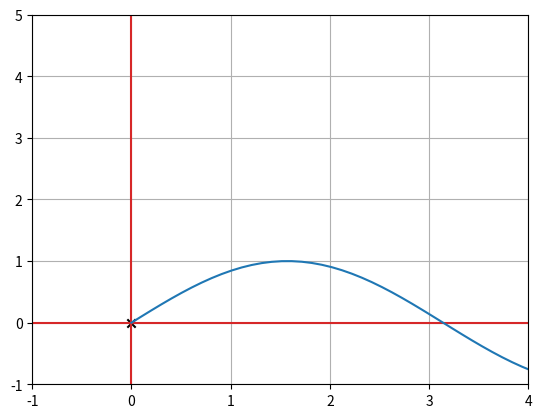

Write Python code to recreate this figure.
from math import sqrt, pi, ceil, floor
import matplotlib
import matplotlib.patches
from matplotlib.collections import PatchCollection
import matplotlib.pyplot as plt
import numpy as np

blue = 'C0'
black = 'k'
red = 'C3'
green = 'C2'
purple = 'C4'
orange = 'C2'
gray = 'gray'

"""
yield 关键字在 Python 中用于定义生成器（generator）。生成器是一种特殊的迭代器，它允许你在函数内部逐步生成值，而不是一次性生成所有值并返回一个完整的列表。这使得生成器在处理大量数据时特别有用，因为它可以节省内存并提高性能。
yield 的主要作用
1. 延迟计算：
生成器不会一次性计算所有的值，而是在每次调用 next() 方法时计算下一个值。这意味着你可以逐步处理数据，而不是一次性加载所有数据。
2. 节省内存：
由于生成器只在需要时生成值，因此它可以处理非常大的数据集，而不会因为一次性加载所有数据而导致内存不足。
3. 简化代码：
使用生成器可以使代码更加简洁和易读，因为你可以在一个函数中逐步生成值，而不是在一个函数中返回一个完整的列表。
"""

class Polygon():
    def __init__(self, *vertices, color=blue, fill=None, alpha=0.4):
        self.vertices = vertices
        self.color = color
        self.fill = fill
        self.alpha = alpha
    def __str__(self):
        base_str = super().__str__()
        return base_str

class Points():
    def __init__(self, *vectors, color=black):
        self.vectors = list(vectors)
        self.color = color

class Arrow:
    def __init__(self, tip, tail = (0, 0), color = red):
        self.tip = tip
        self.tail = tail
        self.color = color

class Segment():
    def __init__(self, start_point, end_point, color=blue):
        self.start_point = start_point
        self.end_point = end_point
        self.color = color

# helper function to extract all the vectors from a list of objects
def extract_vectors(objects):
    for object in objects:
        typeObj = type(object)
        if typeObj == Polygon:
            for v in object.vertices:
                yield v
        elif typeObj == Points:
            for v in object.vectors:
                yield v
        elif typeObj == Arrow:
            yield object.tip
            yield object.tail
        elif typeObj == Segment:
            yield object.start_point
            yield object.end_point
        else:
            raise TypeError("Unrecognized object: {}".format(object))

def draw(*objects, origin=True, axes=True, grid=(1,1), nice_aspect_ratio=True, width=6, save_as=None):
    plt.figure()
    plt.grid(True)
    plt.plot([-99999999, 99999999], [0, 0], red) # 这两个是坐标轴
    plt.plot([0, 0], [-99999999, 99999999], red)
    all_vectors = list(extract_vectors(objects))
    xs, ys = zip(*all_vectors)
    max_x, max_y, min_x, min_y = max(0, *xs), max(0, *ys), min(0, *xs), min(0, *ys)
    if grid:
        x_padding = max(ceil(0.05 * (max_x - min_x)), grid[0])
        y_padding = max(ceil(0.05 * (max_y - min_y)), grid[1])
        def round_up_to_multiple(val, size):
            return floor((val + size) / size) * size
        def round_down_to_multiple(val, size):
            return -floor((-val - size) / size) * size
        plt.xlim(floor((min_x - x_padding) / grid[0]) * grid[0], ceil((max_x + x_padding) / grid[0]) * grid[0])
        plt.ylim(floor((min_y - y_padding) / grid[1]) * grid[1], ceil((max_y + y_padding) / grid[1]) * grid[1])
    if origin:
        plt.scatter([0], [0], color='k', marker='x')
    x = np.linspace(0, 10, 100) # [0,`10]区间的线性增长的100个数字
    y = np.sin(x)
    plt.plot(x, y)

    plt.show()

if __name__ == "__main__":
    points = Points([1, 2], [3, 4])
    points2 = Points((1, 2), (3, 4))
    print("points=" + str(points) + " id=" + hex(id(points)) + " vector=" + str(points.vectors))
    print("points2=" + str(points2) + " id=" + hex(id(points2)) + " vector=" + str(points2.vectors))
    # gen = list(extract_vectors([Points((1, 2), (3, 4)), Segment((5,6), (7,8))]))
    # print(str(next(gen)))
    # print(str(next(gen)))
    # print(str(next(gen)))
    # print(str(next(gen)))
    all_vectors = list(extract_vectors([Points((1, 2), (3, 4)), Segment((5,6), (7,8))]))
    print(str((all_vectors)))
    print("draw start")
    draw(Points((1, 2), (3, 4)))
    print("draw end")
